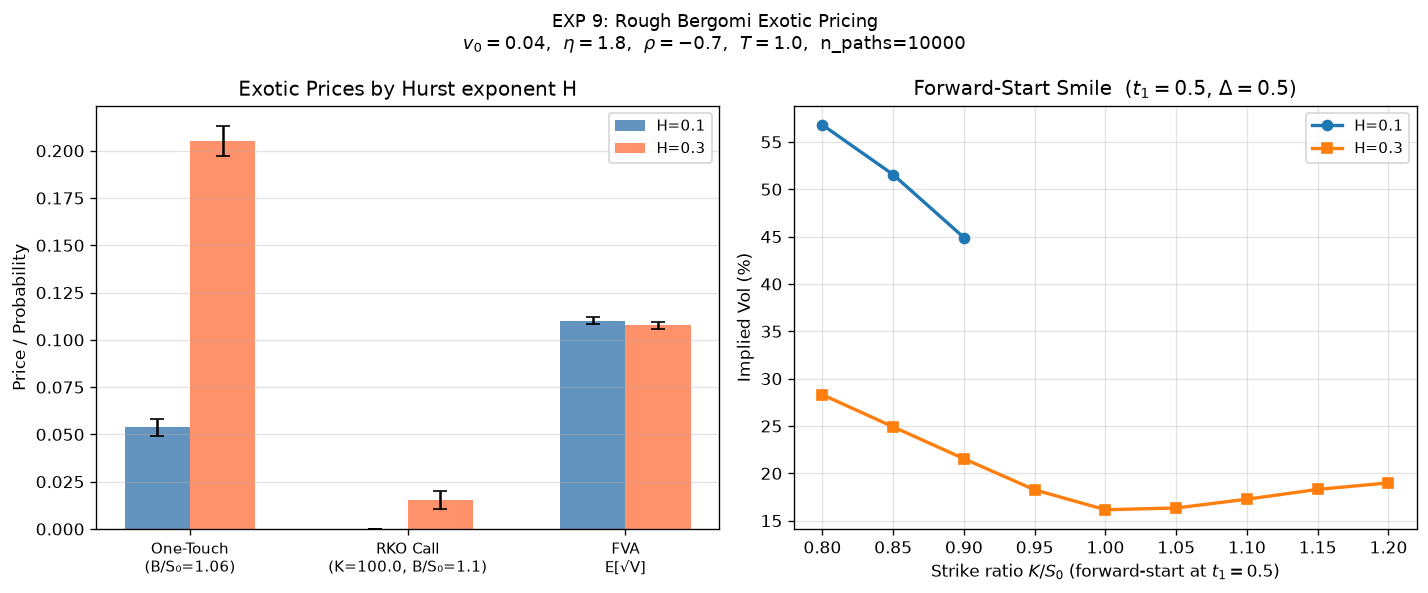

Source data for this figure (header and first rows):
H, product, price, se
0.1, one_touch, 0.0538, 0.002256
0.1, rko_call, 0.000000, 0.000000
0.1, fva, 0.1102, 0.000870
0.1, fs_smile_K0.80, 0.568, 
0.1, fs_smile_K0.85, 0.5155, 
0.1, fs_smile_K0.90, 0.449, 
0.1, fs_smile_K0.95, , 
0.1, fs_smile_K1.00, , 
0.1, fs_smile_K1.05, , 
0.1, fs_smile_K1.10, , 
0.1, fs_smile_K1.15, , 
0.1, fs_smile_K1.20, , 
0.3, one_touch, 0.2051, 0.004038
0.3, rko_call, 0.01527, 0.002283
0.3, fva, 0.1078, 0.000908
0.3, fs_smile_K0.80, 0.2831, 
0.3, fs_smile_K0.85, 0.2491, 
0.3, fs_smile_K0.90, 0.2154, 
0.3, fs_smile_K0.95, 0.1826, 
0.3, fs_smile_K1.00, 0.1615, 
0.3, fs_smile_K1.05, 0.1634, 
0.3, fs_smile_K1.10, 0.1727, 
0.3, fs_smile_K1.15, 0.183, 
0.3, fs_smile_K1.20, 0.19, 
